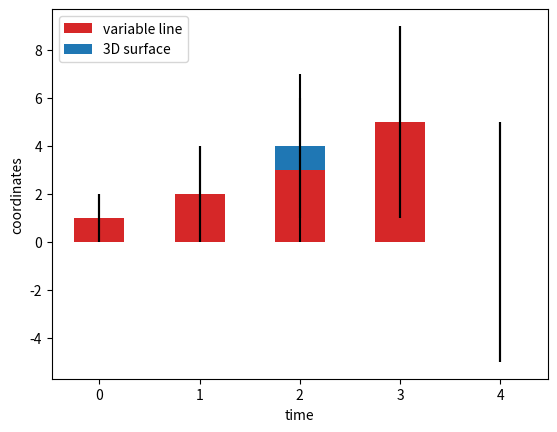

This chart was generated by the following Python code:
import matplotlib.pyplot as plt

l = [[1],[2],[4,-1],[5],[]]
a, b = zip(*[i+[0, 0][:abs(len(i)-2)] for i in l]) 
time=[1,2,3,4,5]
plt.bar(list(range(len(l))), a, 0.5, color='#d62728', yerr=time, label='variable line')
plt.bar(list(range(len(l))), b, 0.5, bottom=a, yerr=time, label='3D surface')
plt.ylabel('coordinates')
plt.xlabel('time')
plt.legend(loc='upper left')
plt.show()